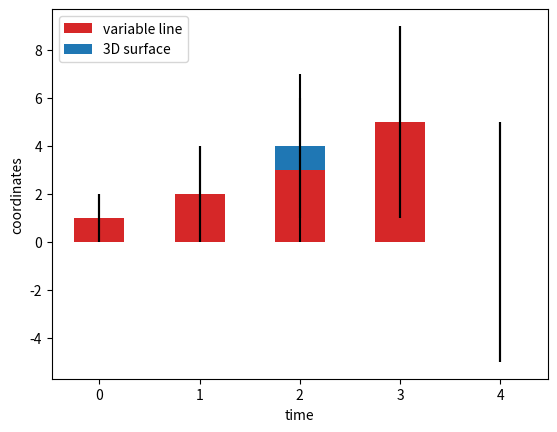

This chart was generated by the following Python code:
import matplotlib.pyplot as plt

l = [[1],[2],[4,-1],[5],[]]
a, b = zip(*[i+[0, 0][:abs(len(i)-2)] for i in l]) 
time=[1,2,3,4,5]
plt.bar(list(range(len(l))), a, 0.5, color='#d62728', yerr=time, label='variable line')
plt.bar(list(range(len(l))), b, 0.5, bottom=a, yerr=time, label='3D surface')
plt.ylabel('coordinates')
plt.xlabel('time')
plt.legend(loc='upper left')
plt.show()